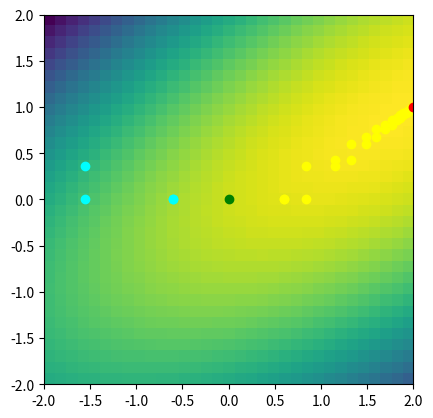

Python code for this plot:
import numpy as np
import sympy as sym
import matplotlib.pyplot as plt

def gradient_descent(func, gradient_funcs, initial_point, learning_rate, max_iterations, tolerance, minimize=True, color = "red"):
    """
    This algorithim is poor when x approaches a limit, not infinity, eg. log()
    
    It does best with polynomials, specifically quadratics as the only have
    one minima/maxima and it cannot converge upon the wrong turnign point 
    """
    
    
    # changes the direction that the point converges upon
    multplier = 1
    if minimize:
        multplier = -1
        
    new_point = np.array(initial_point)

    for iteration in range(max_iterations):
        old_point = np.array(new_point)
        
        # find the gradient vector
        gradients = np.array([grad_func(new_point[0],new_point[1]) for grad_func in gradient_funcs])

        # step the function in that direction
        for i in range(len(gradients)):
            new_point[i] += multplier*(learning_rate * gradients[i])
            plt.scatter(new_point[0], new_point[1], color=color, marker='o')

        # only if its not the first itteration such that there is an old point
        if max(abs(new_point-old_point)) <= tolerance:
            print(f"Converged in {iteration} itterations")
            return new_point, func(new_point[0], new_point[1])
        # DELETE THIS IF IN USE    
    
    print("possible failure")
    return new_point, func(new_point[0], new_point[1])

N = 33
SIZE = 2
x_vals = np.linspace(-SIZE, SIZE, N)    # x axis values
y_vals = np.linspace(-SIZE, SIZE, N)    # y axis values
X, Y = np.meshgrid(x_vals, y_vals)      # create 2d array from 1d lists


x, y = sym.symbols("x y")
F_sym = 2*x*y + 2*x - x**2 - 2*y**2

dFx_sym = F_sym.diff(x)
dFy_sym = F_sym.diff(y)
dFx = sym.lambdify((x, y), dFx_sym, 'numpy')
dFy = sym.lambdify((x, y), dFy_sym, 'numpy')

F = sym.lambdify((x, y), F_sym, 'numpy')


# Specify initial point and other parameters
initial_point = np.array([0.0, 0.0])
learning_rate = 0.3
max_iterations = 100
tolerance = 0.001

# Call gradient descent for minimization
minima_point, minima = gradient_descent(F,
                                        [dFx, dFy],
                                        initial_point,
                                        learning_rate,
                                        max_iterations,
                                        tolerance,
                                        color = "cyan",
                                        minimize=True)

maxima_point, maxima = gradient_descent(F,
                                        [dFx, dFy],
                                        initial_point,
                                        learning_rate,
                                        max_iterations,
                                        tolerance,
                                        minimize=False,
                                        color = "yellow")

x_max, y_max = maxima_point
x_min, y_min = minima_point

#print(maxima_point, maxima)
plt.scatter(x_max, y_max, color='red', marker='o')
plt.scatter(x_min, y_min, color='blue', marker='o')
plt.scatter(initial_point[0], initial_point[1], color='green', marker='o')

plt.imshow(F(X,Y), cmap='viridis', extent=(x_vals[0], x_vals[-1], y_vals[0], y_vals[-1]), interpolation='nearest', origin='lower')

plt.show()
